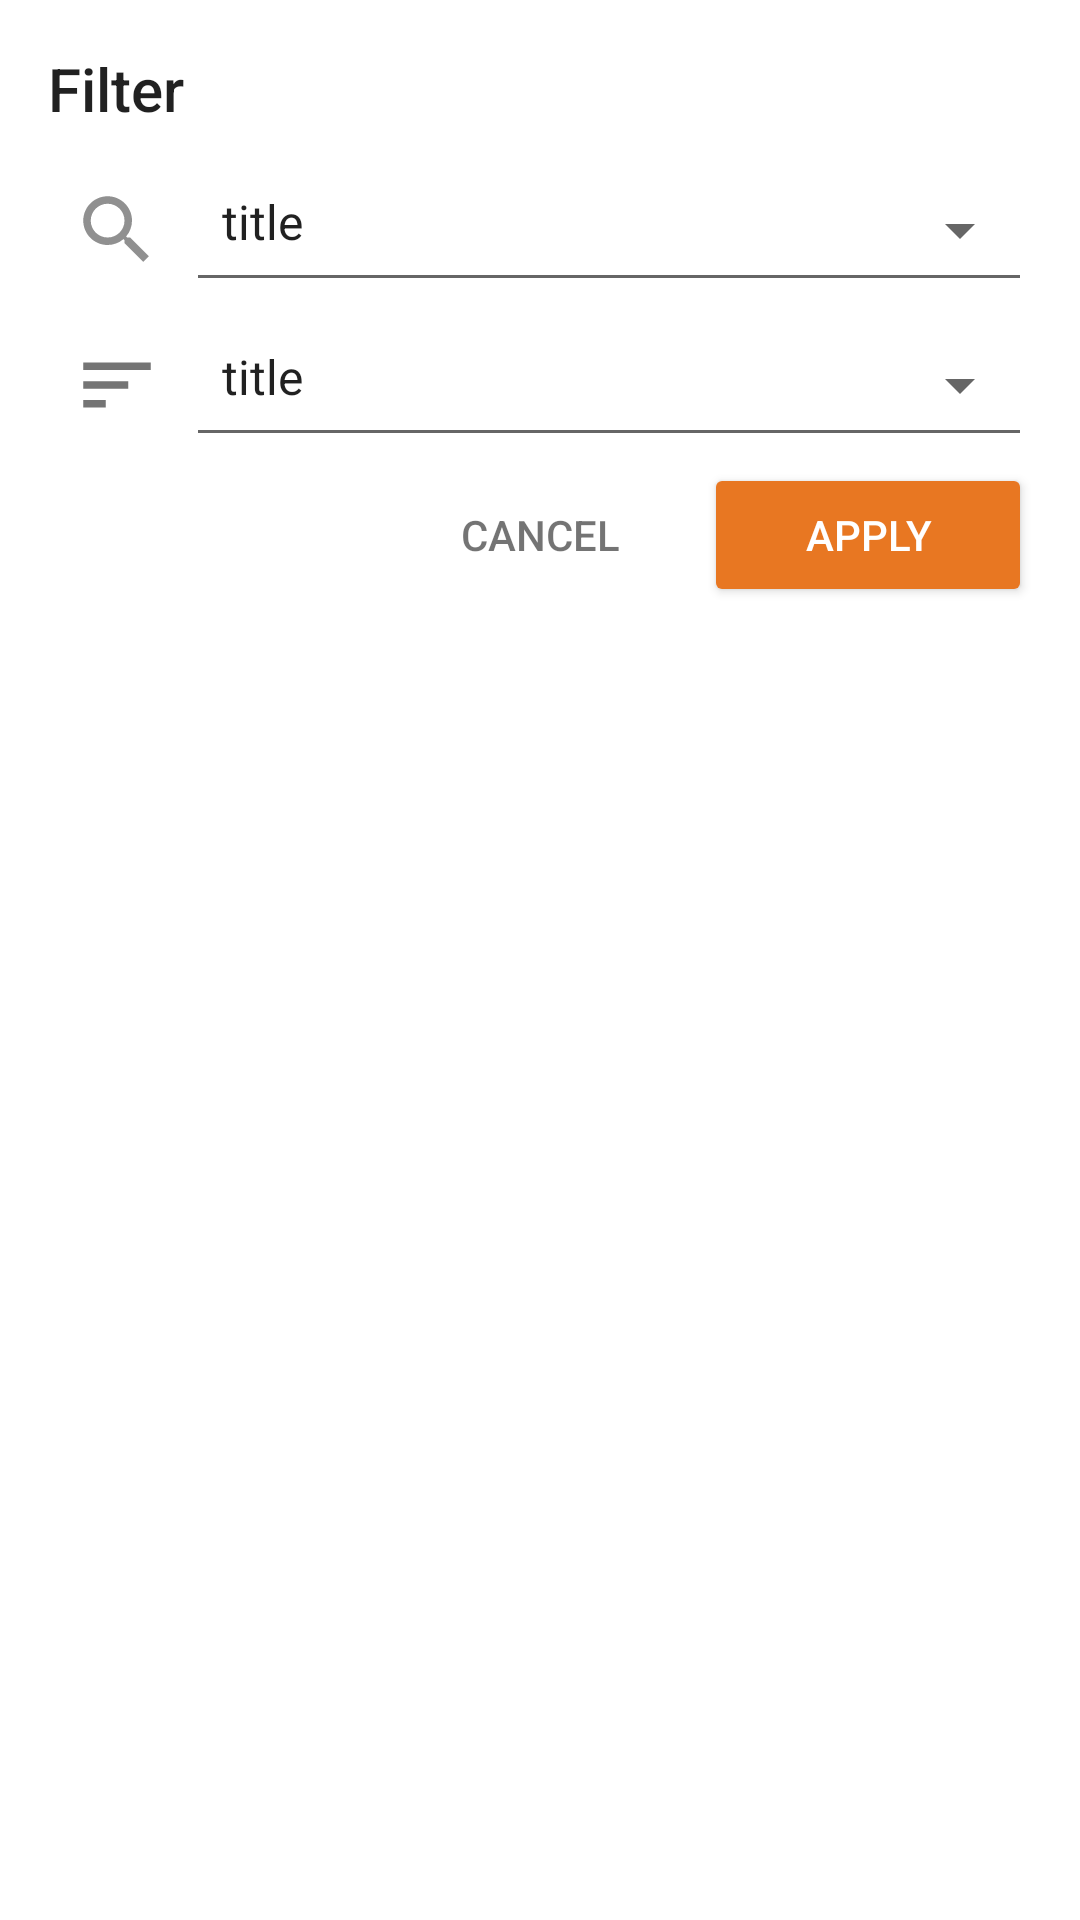

Produce the Android XML layout that renders to this screen, including the resource entries it uses.
<!-- AndroidManifest.xml: application theme Theme.TextbookBuddies.NoActionBar -->
<!-- res/layout/dialog_filters.xml -->
<?xml version="1.0" encoding="utf-8"?>
<LinearLayout xmlns:android="http://schemas.android.com/apk/res/android"
    xmlns:app="http://schemas.android.com/apk/res-auto"
    android:id="@+id/filters_form"
    android:layout_width="match_parent"
    android:layout_height="wrap_content"
    android:orientation="vertical"
    android:padding="16dp">

    <TextView
        style="@style/AppTheme.Title"
        android:layout_width="wrap_content"
        android:layout_height="wrap_content"
        android:layout_marginBottom="8dp"
        android:text="@string/header_filters" />

    
    <RelativeLayout
        android:layout_width="match_parent"
        android:layout_height="wrap_content">

        <ImageView
            android:id="@+id/icon_search"
            style="@style/AppTheme.FilterIcon"
            android:layout_centerVertical="true"
            app:tint="@color/greySecondary"
            app:srcCompat="@drawable/ic_search" />

        <Spinner
            android:id="@+id/spinner_search"
            style="@style/AppTheme.FilterSpinner"
            android:layout_centerVertical="true"
            android:layout_toRightOf="@+id/icon_search"
            android:entries="@array/search_by" />
    </RelativeLayout>

    !-- Sort by -->
    <RelativeLayout
        android:layout_width="match_parent"
        android:layout_height="wrap_content">

        <ImageView
            android:id="@+id/icon_sort"
            style="@style/AppTheme.FilterIcon"
            android:layout_centerVertical="true"
            app:tint="@color/greySecondary"
            app:srcCompat="@drawable/ic_sort_white_24px" />

        <Spinner
            android:id="@+id/spinner_sort"
            style="@style/AppTheme.FilterSpinner"
            android:layout_centerVertical="true"
            android:layout_toRightOf="@+id/icon_sort"
            android:entries="@array/sort_by" />
    </RelativeLayout>

    
    <LinearLayout
        android:layout_width="match_parent"
        android:layout_height="wrap_content"
        android:orientation="horizontal">

        <View
            android:layout_width="0dp"
            android:layout_height="0dp"
            android:layout_weight="1" />

        <Button
            android:id="@+id/button_cancel"
            style="@style/Base.Widget.AppCompat.Button.Borderless"
            android:layout_width="0dp"
            android:layout_height="wrap_content"
            android:layout_weight="1"
            android:text="@string/cancel"
            android:textColor="@color/greySecondary"
            android:theme="@style/ThemeOverlay.FilterButton" />


        <Button
            android:id="@+id/button_search"
            android:layout_width="0dp"
            android:layout_height="wrap_content"
            android:layout_weight="1"
            android:text="@string/apply"
            android:theme="@style/ThemeOverlay.FilterButton" />

    </LinearLayout>

</LinearLayout>
<!-- resources referenced by this layout -->
<resources>
  <string-array name="search_by">
          <item>title</item>
          <item>isbn</item>
          <item>class code eg. CS 3714</item>
      </string-array>
  <string-array name="sort_by">
          <item>title</item>
          <item>price</item>
      </string-array>
  <color name="greySecondary">#8B000000</color>
  <!-- drawable ic_search (drawable-anydpi) -->
  <vector xmlns:android="http://schemas.android.com/apk/res/android"
      android:width="24dp"
      android:height="24dp"
      android:viewportWidth="24"
      android:viewportHeight="24"
      android:tint="#7D161C"
      android:alpha="0.8">
    <path
        android:fillColor="@android:color/white"
        android:pathData="M15.5,14h-0.79l-0.28,-0.27C15.41,12.59 16,11.11 16,9.5 16,5.91 13.09,3 9.5,3S3,5.91 3,9.5 5.91,16 9.5,16c1.61,0 3.09,-0.59 4.23,-1.57l0.27,0.28v0.79l5,4.99L20.49,19l-4.99,-5zM9.5,14C7.01,14 5,11.99 5,9.5S7.01,5 9.5,5 14,7.01 14,9.5 11.99,14 9.5,14z"/>
  </vector>
  <!-- drawable ic_sort_white_24px (drawable) -->
  <vector xmlns:android="http://schemas.android.com/apk/res/android"
      android:width="24dp"
      android:height="24dp"
      android:viewportWidth="24.0"
      android:viewportHeight="24.0">
      <path
          android:pathData="M3,18h6v-2L3,16v2zM3,6v2h18L21,6L3,6zM3,13h12v-2L3,11v2z"
          android:fillColor="#FFFFFF"/>
  </vector>
  <string name="apply">Apply</string>
  <string name="cancel">Cancel</string>
  <string name="header_filters">Filter</string>
  <style name="AppTheme.FilterIcon">
          <item name="android:layout_width">30dp</item>
          <item name="android:layout_height">30dp</item>
          <item name="android:layout_marginRight">8dp</item>
          <item name="android:layout_marginLeft">8dp</item>
      </style>
  <style name="AppTheme.FilterSpinner" parent="Base.Widget.AppCompat.Spinner.Underlined">
          <item name="android:layout_width">match_parent</item>
          <item name="android:layout_height">wrap_content</item>
          <item name="android:paddingBottom">16dp</item>
          <item name="android:layout_marginBottom">4dp</item>
      </style>
  <style name="AppTheme.Title">
          <item name="android:fontFamily">sans-serif-medium</item>
          <item name="android:textSize">20sp</item>
      </style>
  <style name="ThemeOverlay.FilterButton" parent="ThemeOverlay.AppCompat.Dark">
          <item name="colorButtonNormal">@color/colorPrimary</item>
      </style>
  <style name="Theme.TextbookBuddies.NoActionBar" parent="Theme.MaterialComponents.DayNight.NoActionBar">
          
          <item name="colorPrimary">@color/maroon</item>
          <item name="colorPrimaryVariant">@color/maroon</item>
          <item name="colorOnPrimary">@color/white</item>
          <item name="android:actionMenuTextColor">@color/white</item>
  
          
          <item name="colorSecondary">@color/grey</item>
          <item name="colorSecondaryVariant">@color/black</item>
          <item name="colorOnSecondary">@color/black</item>
  
          
          <item name="android:statusBarColor" tools:targetApi="l">?attr/colorPrimaryVariant</item>
          
      </style>
  <color name="colorPrimary">#E87722</color>
  <color name="maroon">#730606</color>
  <color name="white">#FFFFFFFF</color>
  <color name="grey">#C4C4C4</color>
  <color name="black">#FF000000</color>
</resources>
